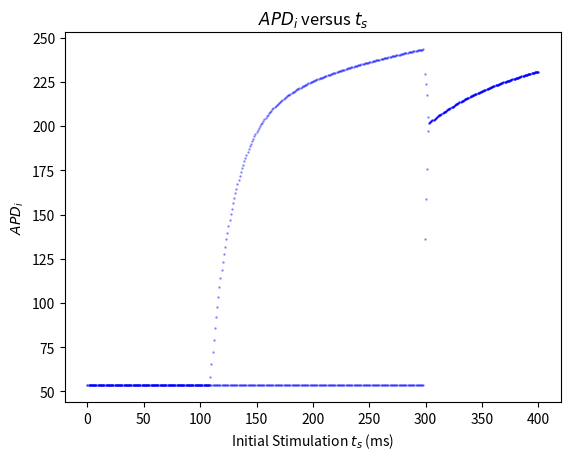

Here is the Python script that generated this plot:
import numpy as np
import matplotlib.pyplot as plt 

# Model dimensional parameters
dt = 1 # set the ts step
Tmax = 400 # set the maximum ts
ts_seq = np.arange(0, Tmax+dt, dt) # sequence of ts values
depth = 10000 # n iterations of APD per ts value

# Experimental constants
A = 270
B1 = 2441
B2 = 90.02
T1 = 19.6
T2 = 200.5

DImin = 53.5
n = 1

lastn = 50 #include only last n from each run to filter out initial condition-dependent behavior

x = np.zeros((depth+1, len(ts_seq)), dtype=np.float64) #preallocate the solution array. first row is the ts values, and the columns below it are all the solutions for that ts.
x[0,:] = ts_seq # first row of values is ts


def eqn1(x_i, ts, A, B1, B2, T1, T2):
    result = A - B1*np.exp((x_i-n*ts)/T1) - B2*np.exp((x_i-n*ts)/T2)
    if result < DImin:
        result = DImin
    return(result)

for ts in np.arange(len(x[0,:])):
    for i in np.arange(0, len(x[:,ts])-1):
        x[i+1,ts] = eqn1(x[i,ts], ts, A, B1, B2, T1, T2)

plt.figure(dpi=200)
for row in np.arange(x.shape[0]-lastn, x.shape[0]):
    plt.scatter(x[0,:], x[row,:], c = 'b', alpha = 0.01, s=1)
    #plt.scatter(x[0,:], x[row,:], s=1)
plt.title("$APD_i$ versus $t_s$")
plt.xlabel("Initial Stimulation $t_s$ (ms)")
plt.ylabel("$APD_i$")
plt.show()